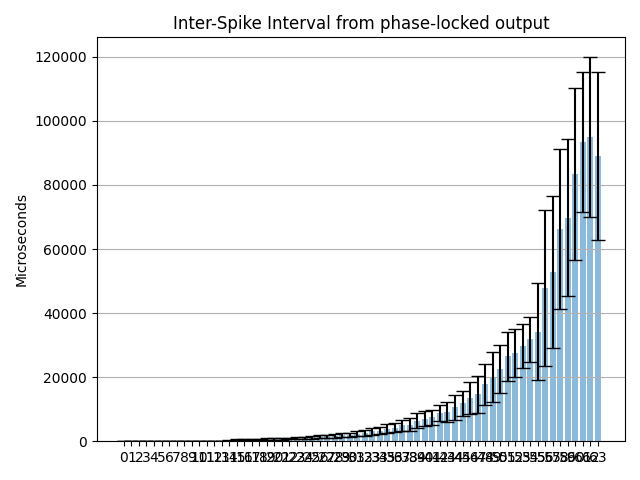

Source data for this figure (header and first rows):
Channel address; ISI mean (us); ISI mean std (us); Estimated freq. (Hz)
0; 198.9; 17.35; 5027
1; 188.1; 38.3; 5318
2; 199.5; 13.73; 5011
3; 199.8; 11.51; 5006
4; 200; 8.642; 5001
5; 200; 7.711; 4999
6; 200; 6.676; 4999
7; 200.1; 8.121; 4999
8; 200.1; 7.573; 4999
9; 200.1; 8.896; 4999
10; 200.1; 9.044; 4999
11; 200.1; 10.36; 4999
12; 200; 14.97; 4999
13; 200.6; 21.61; 4985
14; 332.9; 148.3; 3004
15; 514.4; 220.4; 1944
16; 529.2; 198.4; 1890
17; 585.6; 215.5; 1708
18; 604.9; 202.2; 1653
19; 657.1; 214.4; 1522
20; 751.9; 254.1; 1330
21; 799.5; 253.3; 1251
22; 857.5; 288.5; 1166
23; 994.3; 335.8; 1006
24; 1070; 367.9; 934.8
25; 1217; 404.3; 821.8
26; 1444; 481.2; 692.6
27; 1553; 492.6; 643.8
28; 1681; 561; 595
29; 1940; 603.1; 515.4
30; 2063; 650.3; 484.8
31; 2404; 789.7; 415.9
32; 2581; 857.6; 387.5
33; 3076; 1029; 325.1
34; 3342; 1120; 299.2
35; 3937; 1301; 254
36; 4279; 1381; 233.7
37; 4953; 1667; 201.9
38; 5229; 1903; 191.2
39; 6398; 2311; 156.3
40; 7043; 2350; 142
41; 7433; 2394; 134.5
42; 8752; 2489; 114.3
43; 9274; 3131; 107.8
44; 10568; 3786; 94.63
45; 11884; 3877; 84.15
46; 13463; 5053; 74.28
47; 14677; 5743; 68.14
48; 17792; 6416; 56.2
49; 20109; 7791; 49.73
50; 22549; 7496; 44.35
51; 26486; 7606; 37.76
52; 27554; 7581; 36.29
53; 29716; 6809; 33.65
54; 31846; 7025; 31.4
55; 34193; 15194; 29.25
56; 47805; 24425; 20.92
57; 52845; 23835; 18.92
58; 66174; 24921; 15.11
59; 69828; 24469; 14.32
... 4 more rows
